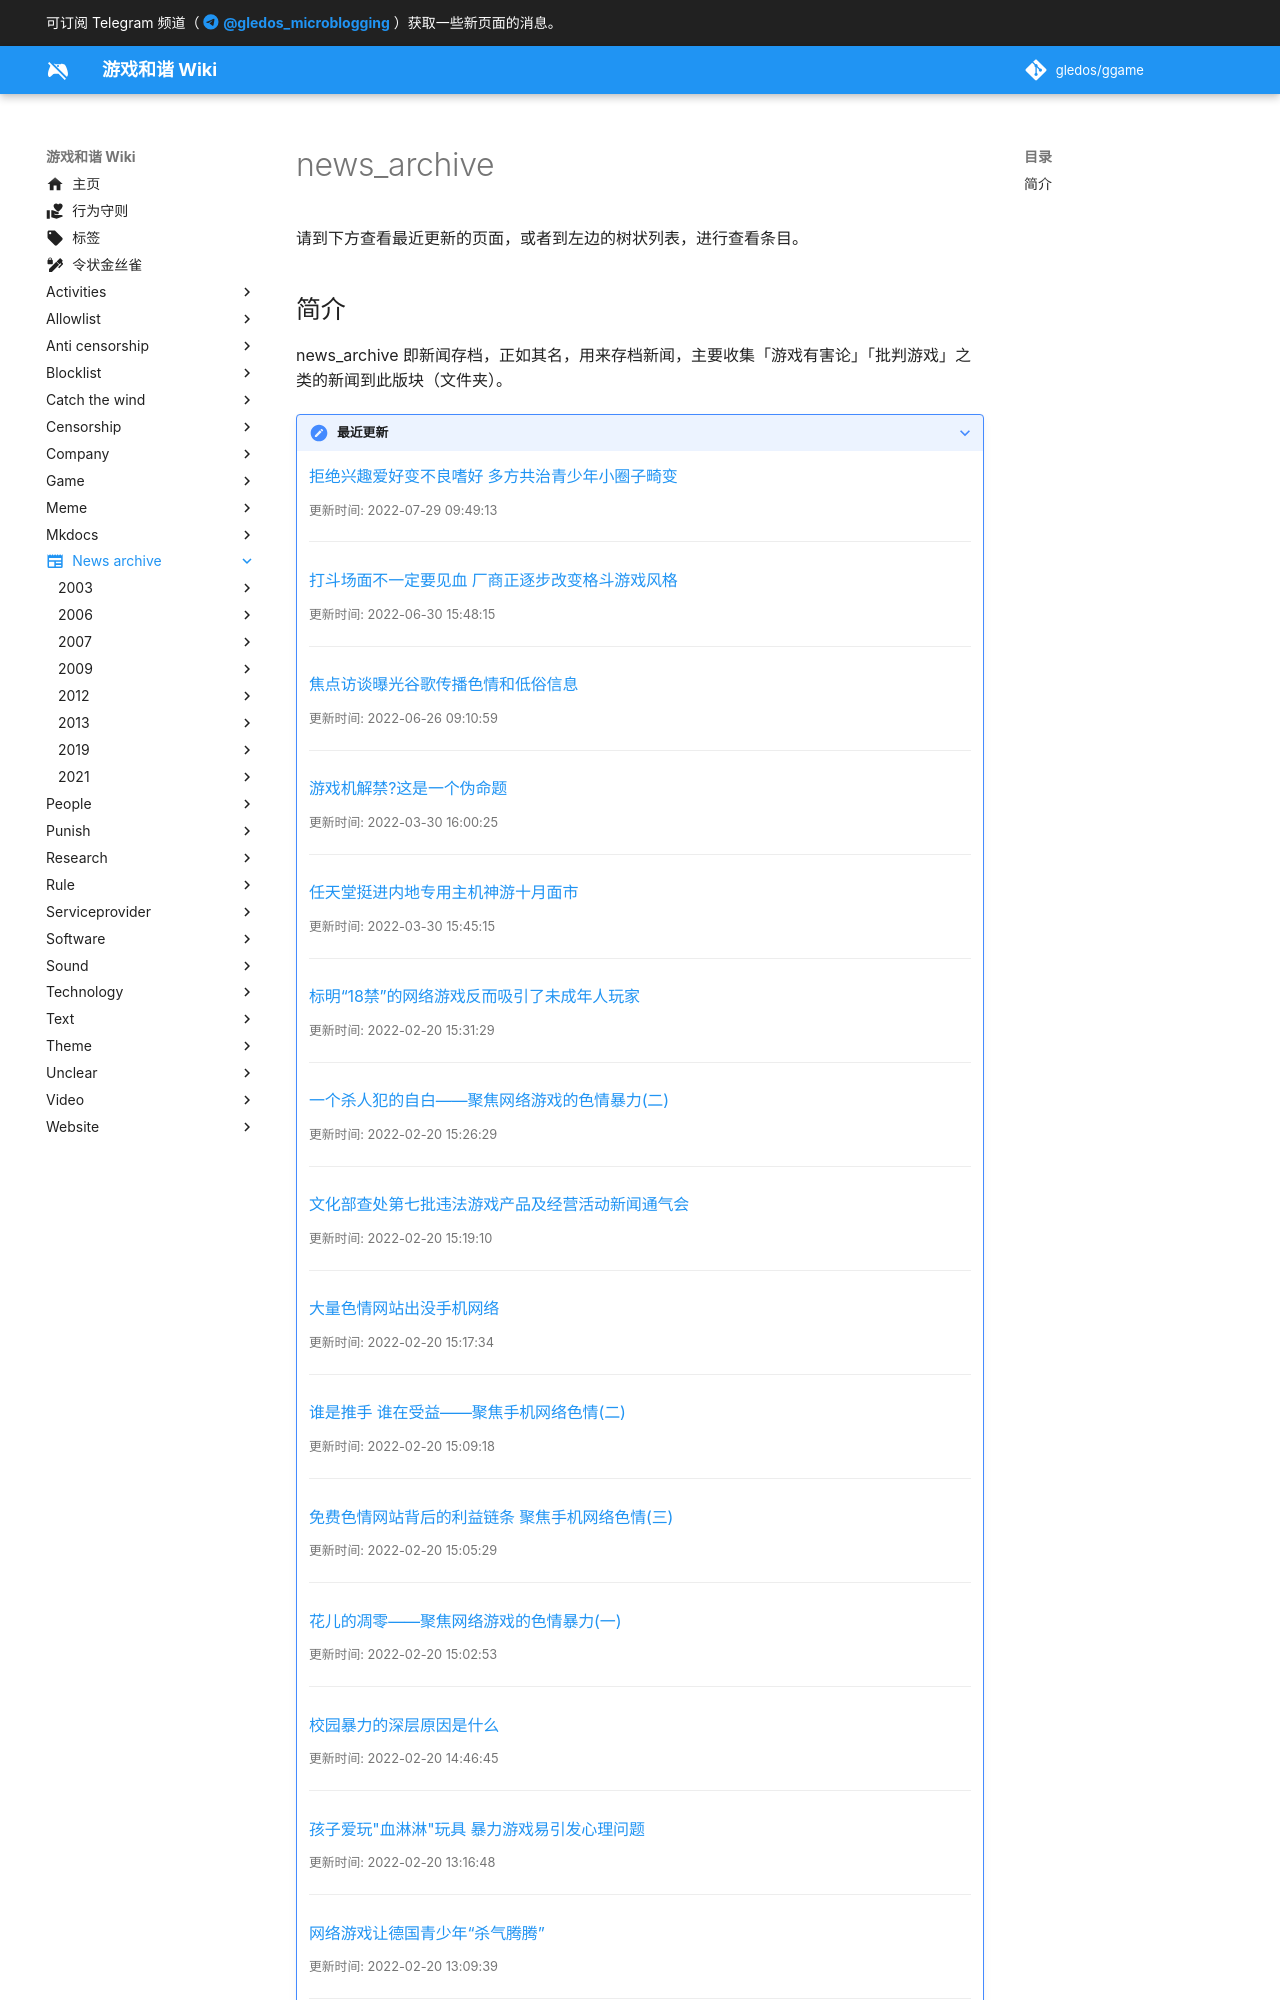

repository: gledos/ggame · page: news_archive/index.html · generator: mkdocs

---
title: news_archive
search:
  exclude: true
description:
published: true
date: "2022-02-24T18:16:34"
特殊标签标记: #介绍与更新页
editor: markdown
dateCreated: "2022-02-24T18:16:34"
exclude_from_blog: true
icon: material/newspaper
---

请到下方查看最近更新的页面，或者到左边的树状列表，进行查看条目。
